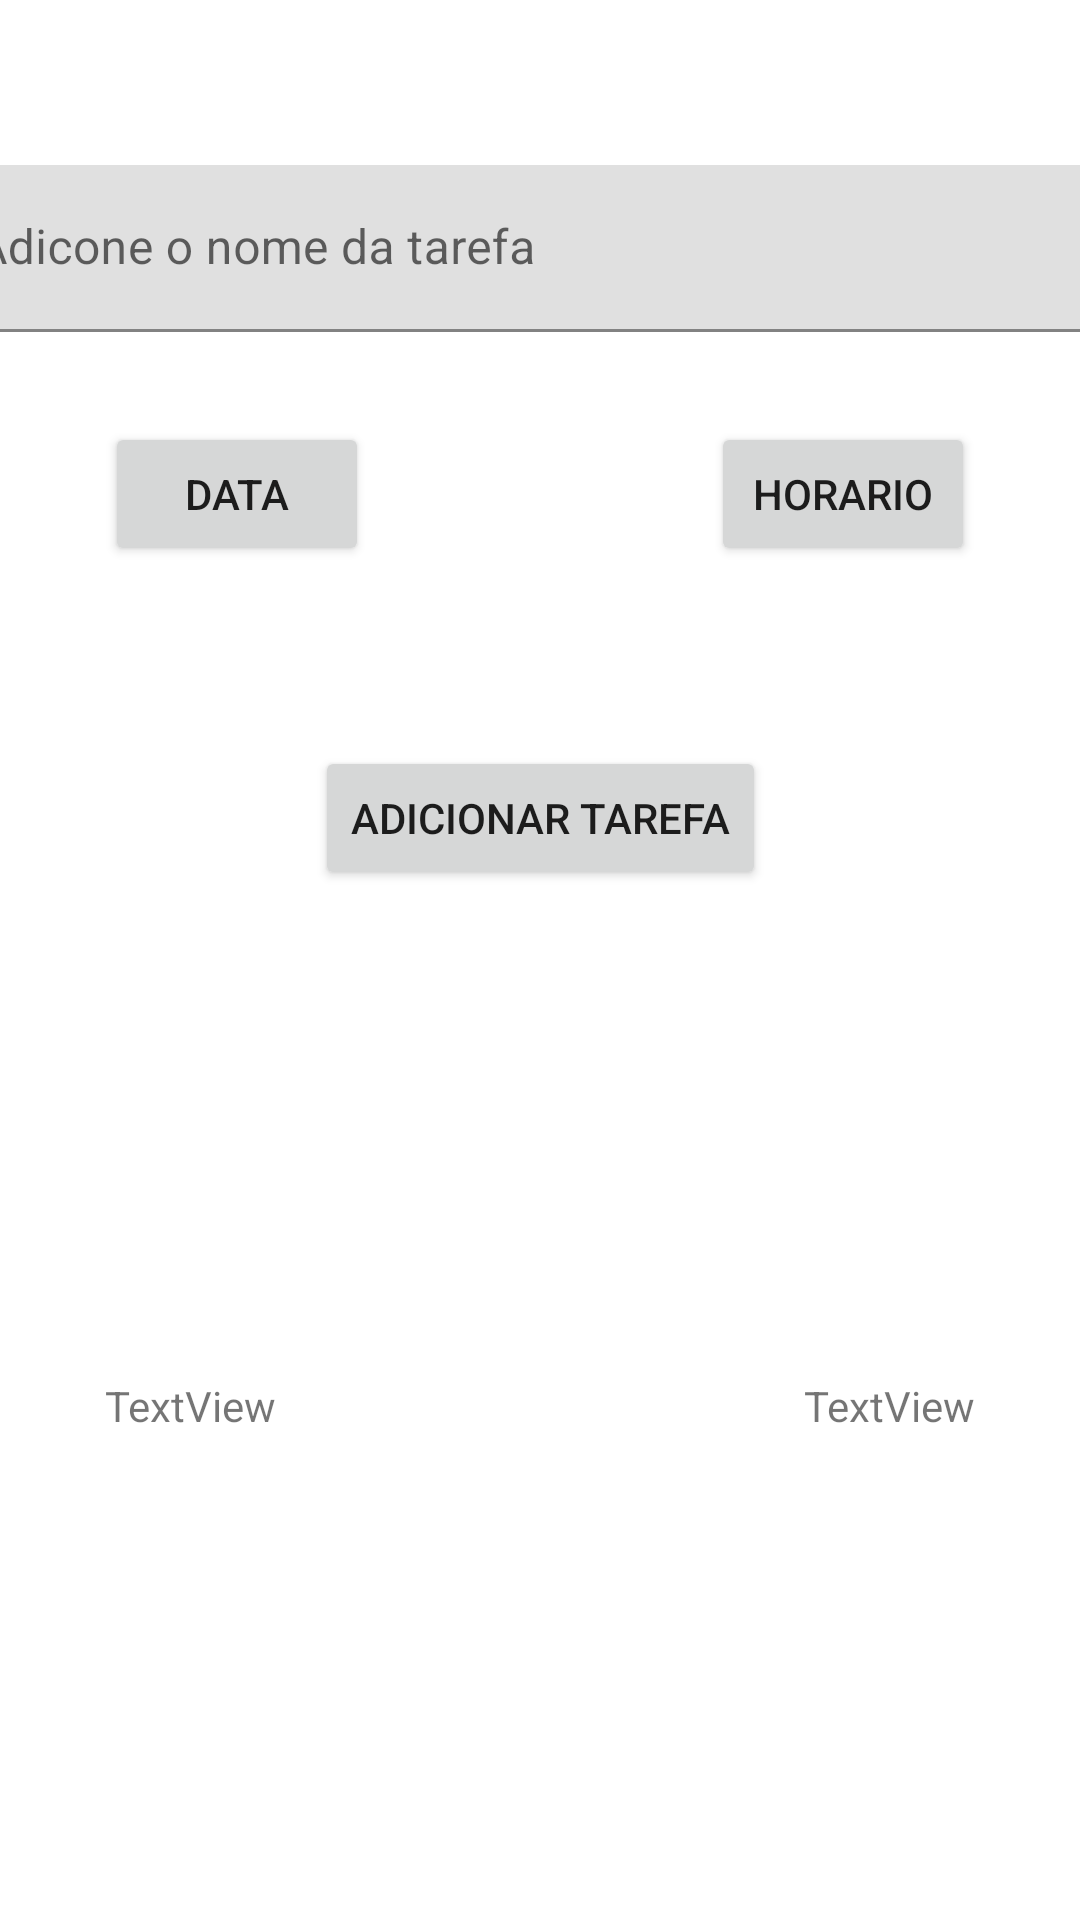

Android layout source for this screen:
<!-- AndroidManifest.xml: application theme Theme.MyNavigation -->
<!-- res/layout/fragment_adicionar.xml -->
<?xml version="1.0" encoding="utf-8"?>
<androidx.constraintlayout.widget.ConstraintLayout xmlns:android="http://schemas.android.com/apk/res/android"
    xmlns:app="http://schemas.android.com/apk/res-auto"
    xmlns:tools="http://schemas.android.com/tools"
    android:id="@+id/frameLayout"
    android:layout_width="match_parent"
    android:layout_height="match_parent"
    tools:context=".ui.adicionar.AdicionarFragment">


    <com.google.android.material.textfield.TextInputLayout
        android:id="@+id/textInputLayout"
        android:layout_width="409dp"
        android:layout_height="wrap_content"
        android:layout_marginStart="35dp"
        android:layout_marginTop="55dp"
        android:layout_marginEnd="35dp"
        app:layout_constraintEnd_toEndOf="parent"
        app:layout_constraintStart_toStartOf="parent"
        app:layout_constraintTop_toTopOf="parent">

        <com.google.android.material.textfield.TextInputEditText
            android:id="@+id/nomeTarefa"
            android:layout_width="match_parent"
            android:layout_height="wrap_content"
            android:hint="Adicone o nome da tarefa" />
    </com.google.android.material.textfield.TextInputLayout>

    <Button
        android:id="@+id/selecionarData"
        android:layout_width="wrap_content"
        android:layout_height="wrap_content"
        android:layout_marginStart="35dp"
        android:layout_marginTop="30dp"
        android:text="Data"
        app:layout_constraintStart_toStartOf="parent"
        app:layout_constraintTop_toBottomOf="@+id/textInputLayout" />

    <Button
        android:id="@+id/definirHorario"
        android:layout_width="wrap_content"
        android:layout_height="wrap_content"
        android:layout_marginTop="30dp"
        android:layout_marginEnd="35dp"
        android:text="Horario"
        app:layout_constraintEnd_toEndOf="parent"
        app:layout_constraintTop_toBottomOf="@+id/textInputLayout" />

    <Button
        android:id="@+id/adicionaTarefa"
        android:layout_width="wrap_content"
        android:layout_height="wrap_content"
        android:layout_marginTop="60dp"
        android:text="Adicionar Tarefa"
        app:layout_constraintEnd_toEndOf="parent"
        app:layout_constraintStart_toStartOf="parent"
        app:layout_constraintTop_toBottomOf="@+id/selecionarData" />

    <TextView
        android:id="@+id/horarioTextView"
        android:layout_width="wrap_content"
        android:layout_height="wrap_content"
        android:layout_marginStart="35dp"
        android:text="TextView"
        app:layout_constraintBottom_toBottomOf="parent"
        app:layout_constraintStart_toStartOf="parent"
        app:layout_constraintTop_toBottomOf="@+id/adicionaTarefa" />

    <TextView
        android:id="@+id/calendarioTextView"
        android:layout_width="wrap_content"
        android:layout_height="wrap_content"
        android:layout_marginEnd="35dp"
        android:text="TextView"
        app:layout_constraintBottom_toBottomOf="parent"
        app:layout_constraintEnd_toEndOf="parent"
        app:layout_constraintTop_toBottomOf="@+id/adicionaTarefa" />

</androidx.constraintlayout.widget.ConstraintLayout>
<!-- resources referenced by this layout -->
<resources>
  <style name="Theme.MyNavigation" parent="Theme.MaterialComponents.DayNight.DarkActionBar">
          
          <item name="colorPrimary">@color/teal_700</item>
          <item name="colorPrimaryVariant">@color/purple_700</item>
          <item name="colorOnPrimary">@color/white</item>
          
          <item name="colorSecondary">@color/teal_200</item>
          <item name="colorSecondaryVariant">@color/teal_700</item>
          <item name="colorOnSecondary">@color/black</item>
          
          <item name="android:statusBarColor">#DA44A7B8</item>
          
      </style>
  <color name="teal_700">#FF018786</color>
  <color name="purple_700">#FF3700B3</color>
  <color name="white">#FFFFFFFF</color>
  <color name="teal_200">#FF03DAC5</color>
  <color name="black">#FF000000</color>
</resources>
